4-way image classification set "processed" from GitHub (anirudhrv01/Skin-Type-Detection); label vocabulary: combination skin, dry skin, normal skin, oily skin.

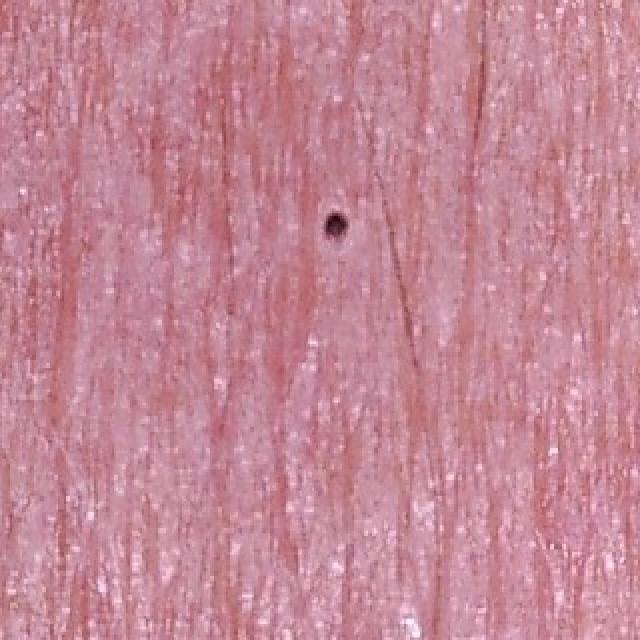
Label: normal skin

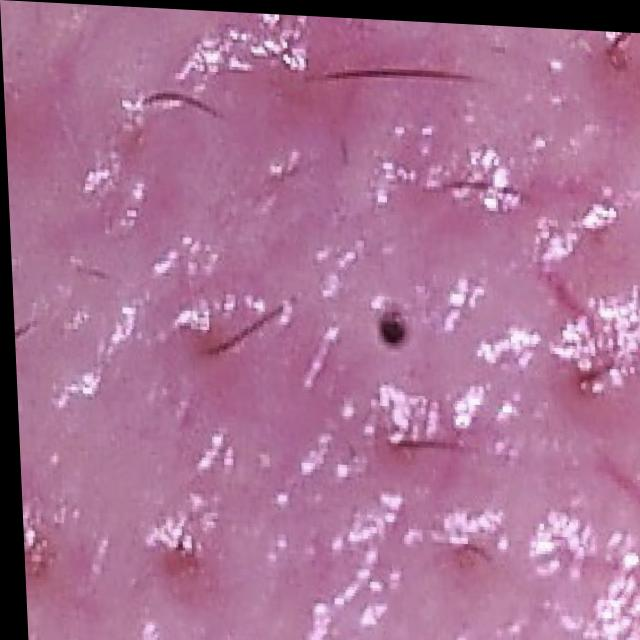
Label: oily skin

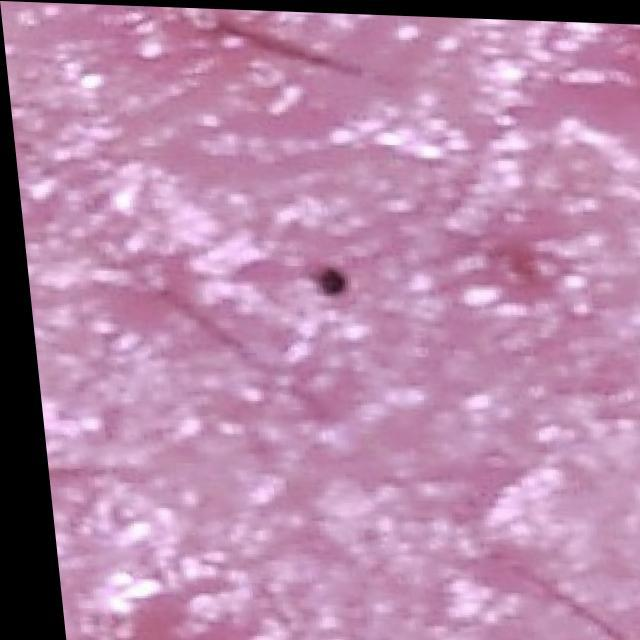
Label: oily skin

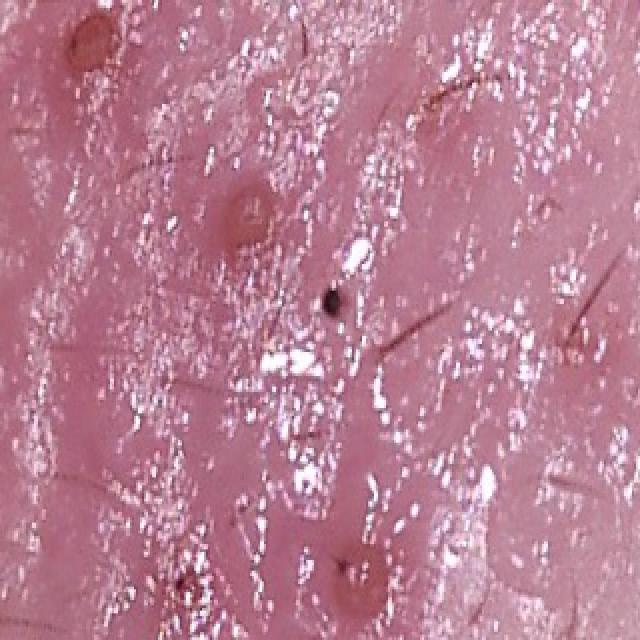
Label: oily skin

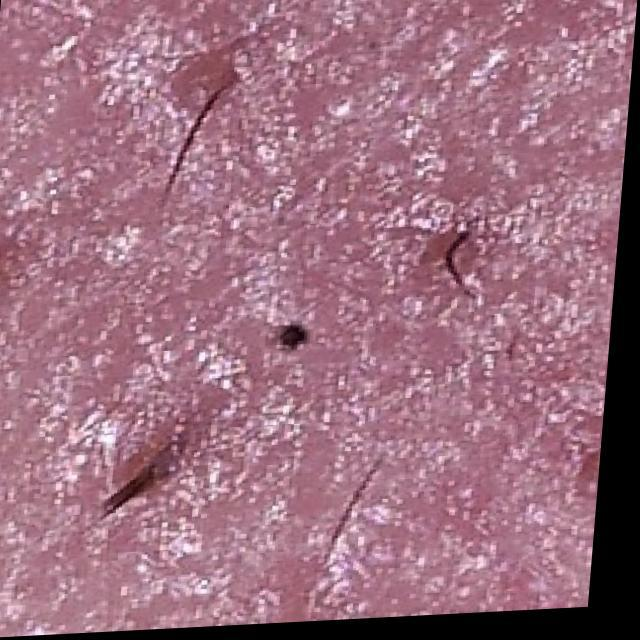
Label: dry skin

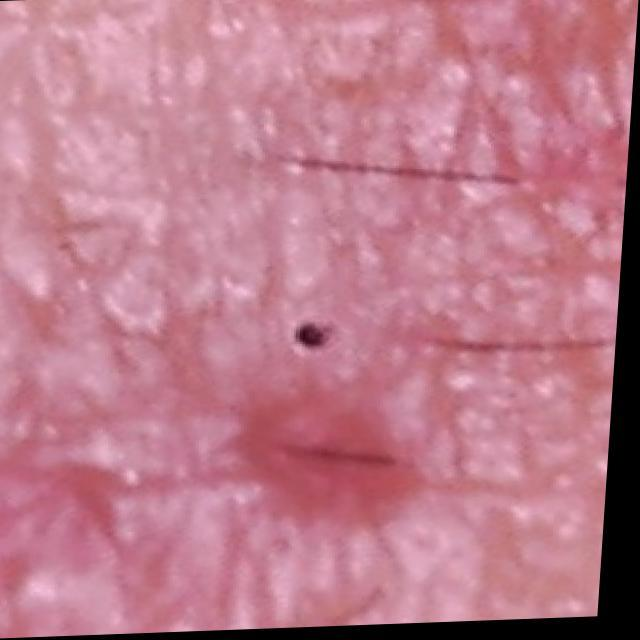
Label: dry skin
